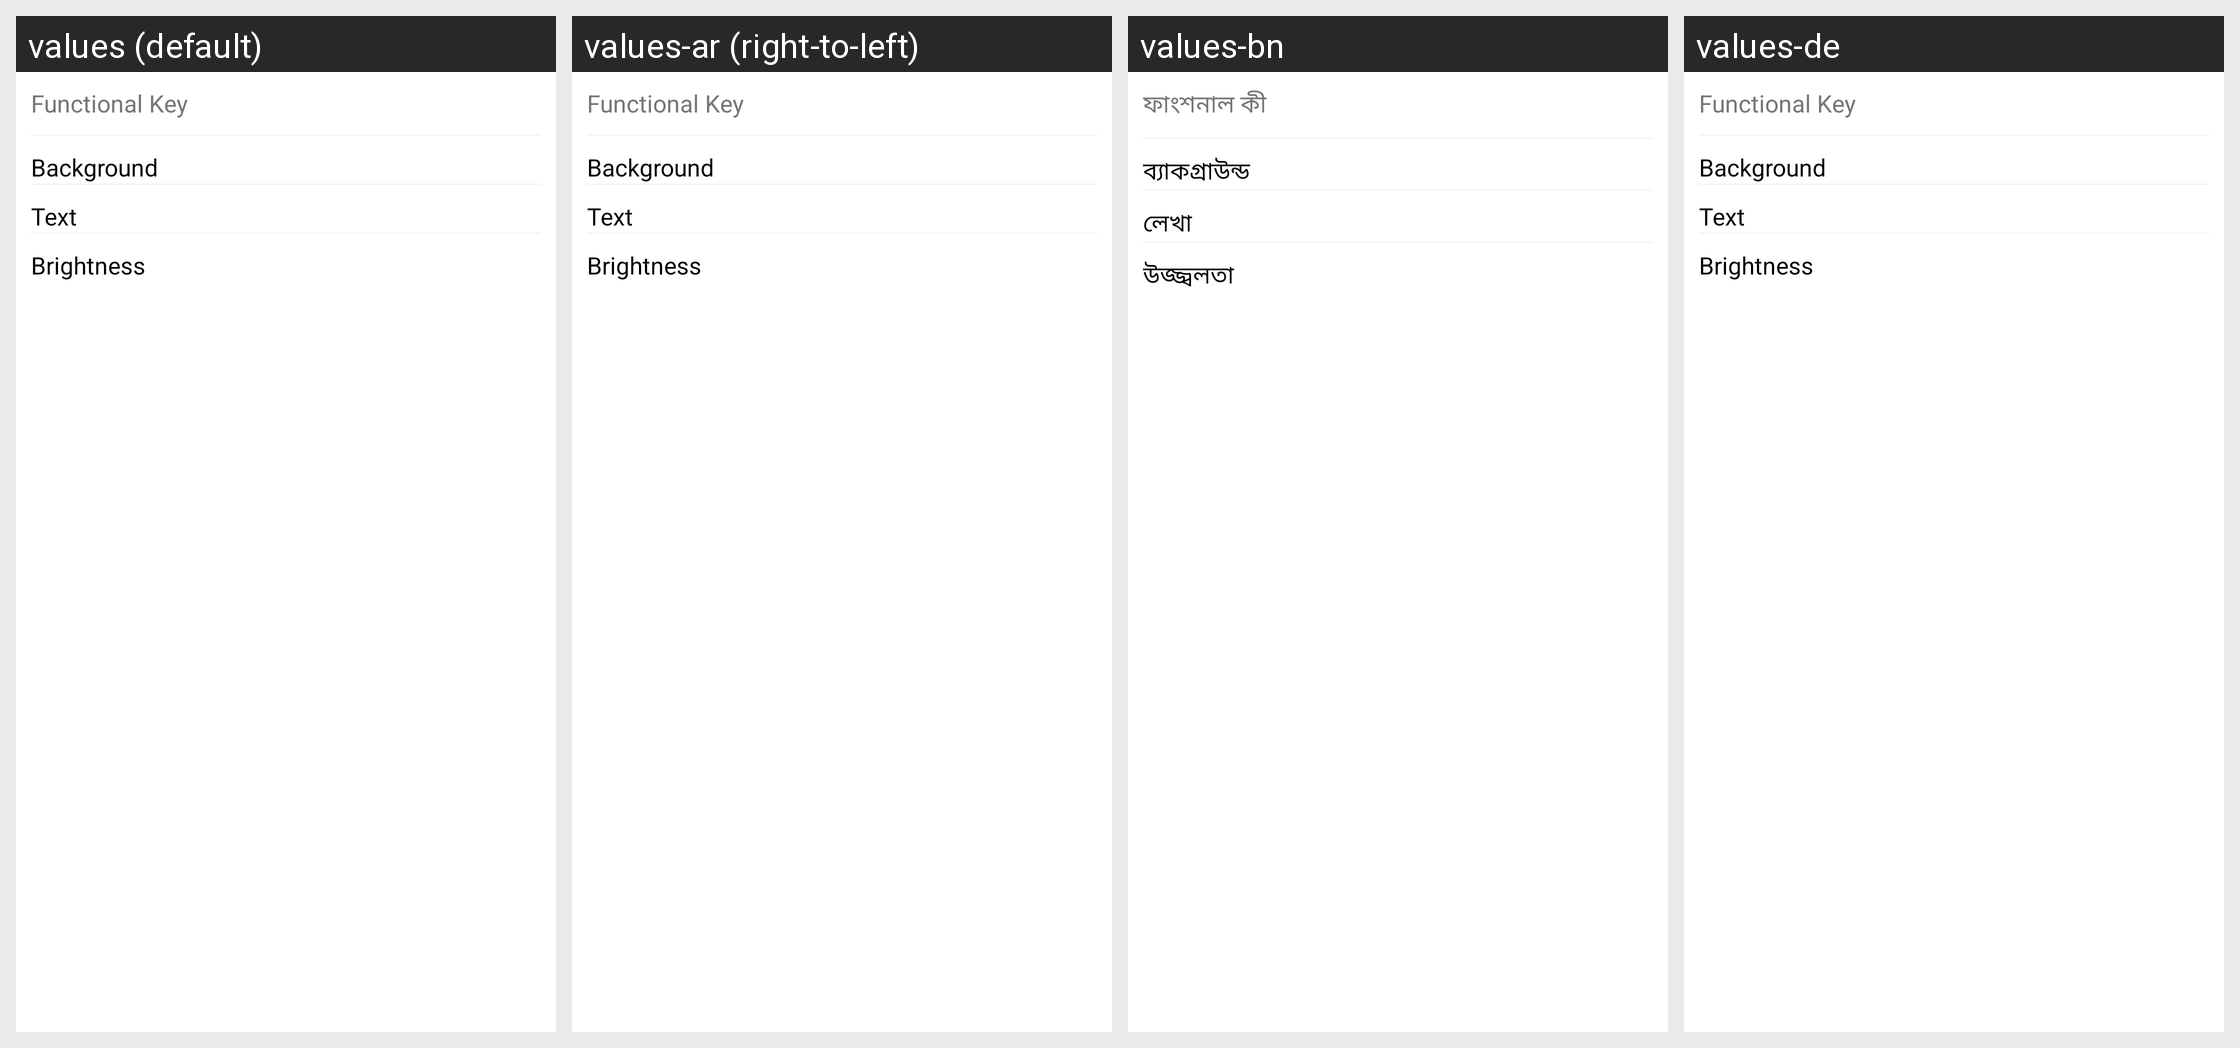

The same Android screen rendered under several of its app's locales, left to right. List the strings drawn on it with the default value and each locale's translation.
Android screen res/layout/custom_theme_functional_key_layout.xml rendered under 4 locales, left to right: values (default), values-ar (right-to-left), values-bn, values-de. Device: Nexus 5 (rendered at 1080×1920; each locale shown at half size, 540×960, under a caption strip naming it); theme AppTheme.
Other locales in the repository, not shown: values-af, values-am, values-as, values-az, values-be, values-bg, values-bs, values-ca, values-cs, values-da, values-el, values-en-rCA, values-en-rGB, values-en-rIN, values-en-rXC, values-es, values-es-rUS, values-et, values-eu, values-fa, values-fi, values-fr, values-fr-rCA, values-gl, values-gu, values-hi, values-hr, values-hu, values-hy, values-id, values-in, values-is, values-it, values-iw, values-ja, values-ka, values-kk, values-km, values-kn, values-ko, values-ky, values-lo, values-lt, values-lv, values-mk, values-ml, values-mn, values-mr, values-ms, values-my, values-nb, values-ne, values-nl, values-or, values-pa, values-pl, values-pt, values-pt-rBR, values-pt-rPT, values-ro, values-ru, values-si, values-sk, values-sl, values-sq, values-sr, values-sv, values-sw, values-ta, values-te, values-th, values-tl, values-tr, values-uk, values-ur, values-uz, values-vi, values-zh, values-zh-rCN, values-zh-rHK, values-zh-rTW, values-zu.
Strings drawn on this screen, with the default value and each locale's value (text and hints the layout hard-codes, and strings that could not be matched under every locale, appear in the picture but are not listed):

functional_key
  values: Functional Key
  values-ar: Functional Key  [not translated; the default value is used]
  values-bn: ফাংশনাল কী
  values-de: Functional Key  [not translated; the default value is used]

background
  values: Background
  values-ar: Background  [not translated; the default value is used]
  values-bn: ব্যাকগ্রাউন্ড
  values-de: Background  [not translated; the default value is used]

text_text
  values: Text
  values-ar: Text  [not translated; the default value is used]
  values-bn: লেখা
  values-de: Text  [not translated; the default value is used]

brightness
  values: Brightness
  values-ar: Brightness  [not translated; the default value is used]
  values-bn: উজ্জ্বলতা
  values-de: Brightness  [not translated; the default value is used]
